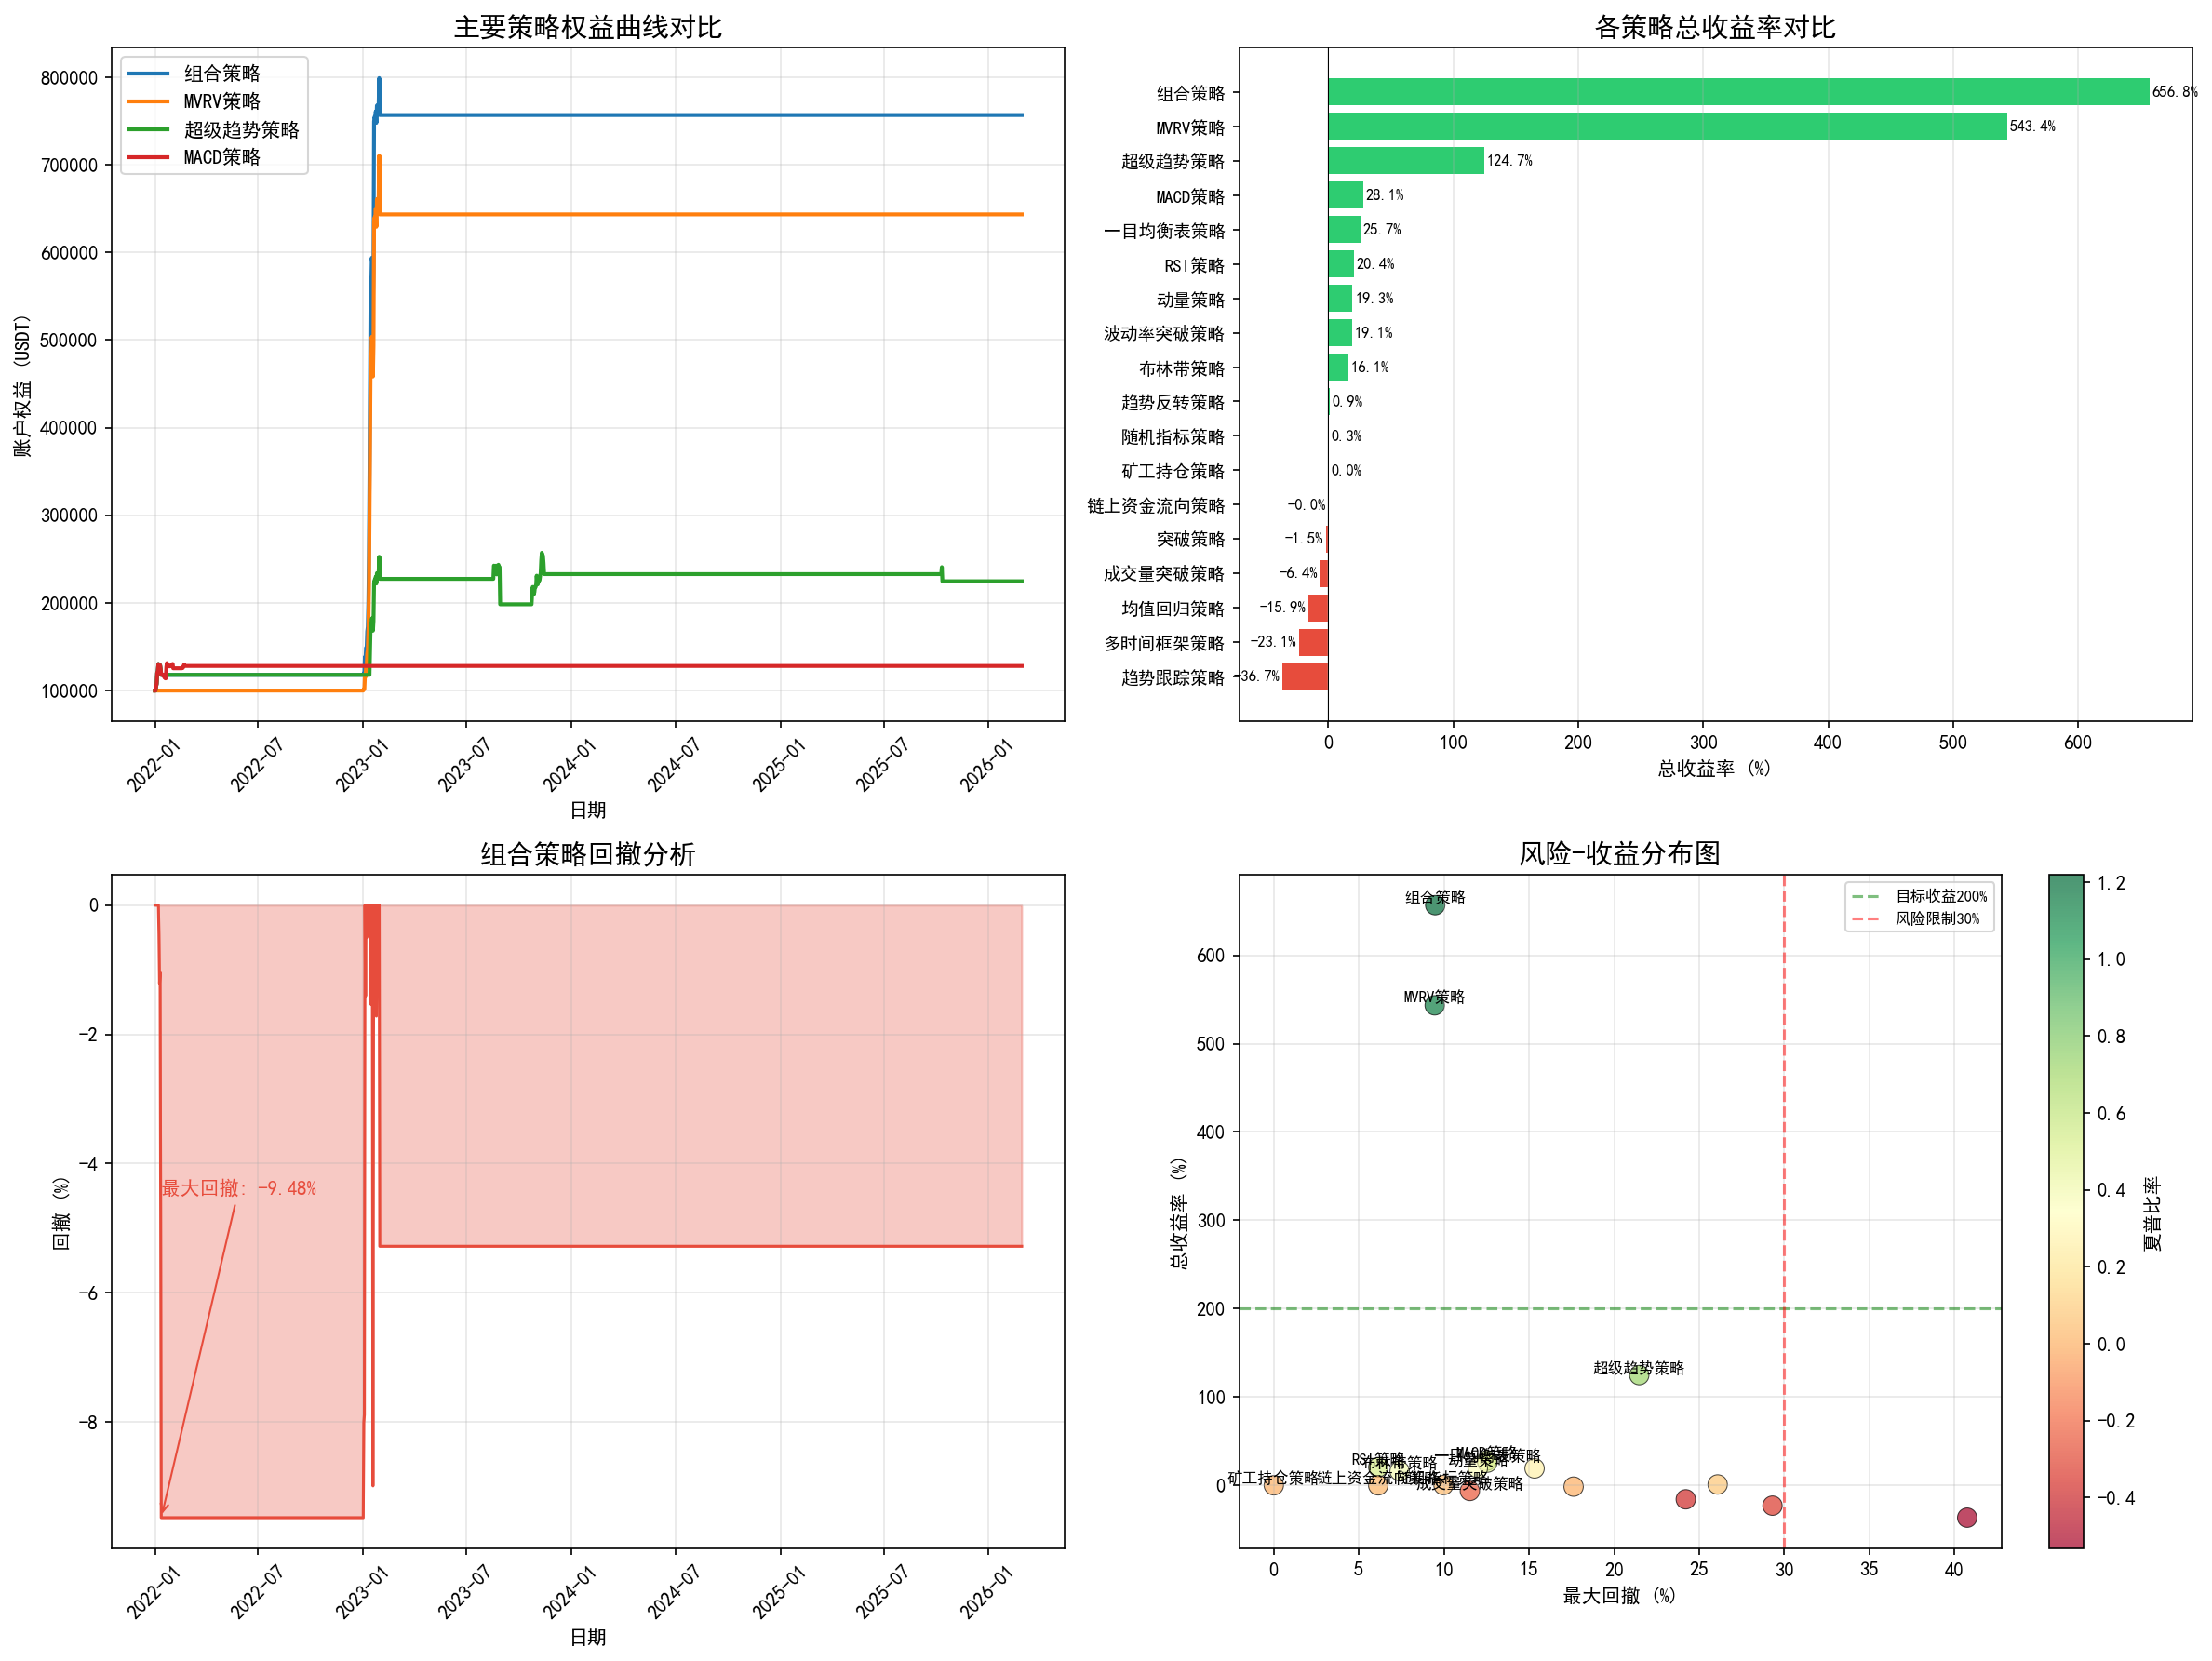

The file beside this chart, header and first rows:
timestamp, 趋势跟踪策略, MACD策略, RSI策略, 布林带策略, 均值回归策略, 突破策略, 超级趋势策略, 一目均衡表策略, 随机指标策略, 成交量突破策略, 动量策略, 链上资金流向策略, 矿工持仓策略, MVRV策略, 多时间框架策略, 波动率突破策略, 趋势反转策略, 组合策略
2022-01-01, 100000, 100000, 100000, 100000, 100000, 100000, 100000, 100000, 100000, 100000, 100000, 100000, 100000, 100000, 100000, 100000, 100000, 100000
2022-01-02, 100000, 100000, 100000, 100000, 100000, 100000, 100000, 100000, 100000, 100000, 100000, 100000, 100000, 100000, 100000, 100000, 100000, 100000
2022-01-03, 100000, 104441, 100000, 100000, 100000, 100000, 104441, 100000, 100000, 100000, 100000, 100000, 100000, 100000, 100000, 100000, 100000, 104441
2022-01-04, 100000, 107688, 100000, 100000, 100000, 100000, 107688, 100000, 100000, 100000, 100000, 100000, 100000, 100000, 100000, 100000, 100000, 107688
2022-01-05, 100000, 120276, 100000, 100000, 100000, 100000, 120276, 100000, 100000, 100000, 100000, 100000, 100000, 100000, 100000, 100000, 100000, 120276
2022-01-06, 100000, 122226, 100000, 100000, 100000, 100000, 122226, 100000, 100000, 100000, 100000, 100000, 100000, 100000, 100000, 100000, 100000, 122226
2022-01-07, 100000, 130240, 100000, 100000, 100000, 100000, 130240, 100000, 100000, 100000, 100000, 100000, 100000, 100000, 100000, 100000, 100000, 130240
2022-01-08, 100000, 129641, 100000, 100000, 100000, 100000, 129641, 100000, 100000, 100000, 100000, 100000, 100000, 100000, 100000, 100000, 100000, 129641
2022-01-09, 100000, 128664, 100000, 100000, 100000, 100000, 128664, 100000, 100000, 100000, 100000, 100000, 100000, 100000, 100000, 100000, 100000, 128664
2022-01-10, 100000, 128886, 100000, 100000, 100000, 100000, 128886, 100000, 100000, 100000, 100000, 100000, 100000, 100000, 100000, 100000, 100000, 128886
2022-01-11, 100000, 124092, 100000, 100000, 100000, 100000, 124092, 100000, 100000, 100000, 100000, 100000, 100000, 100000, 100000, 100000, 100000, 124092
2022-01-12, 100000, 117889, 100000, 100000, 100000, 100000, 117889, 100000, 100000, 100000, 100000, 100000, 100000, 100000, 100000, 100000, 100000, 117889
2022-01-13, 100000, 117889, 100000, 100000, 100000, 100000, 117889, 100000, 100000, 100000, 100000, 100000, 100000, 100000, 100000, 100000, 100000, 117889
2022-01-14, 100000, 117889, 100000, 100000, 100000, 100000, 117889, 100000, 100000, 100000, 100000, 100000, 100000, 100000, 100000, 100000, 100000, 117889
2022-01-15, 100000, 117958, 100000, 100000, 100000, 100000, 117889, 100000, 100000, 100000, 100000, 100000, 100000, 100000, 100000, 100000, 100000, 117889
2022-01-16, 100000, 117922, 100000, 100000, 100000, 100000, 117889, 100000, 100000, 100000, 100000, 100000, 100000, 100000, 100000, 100000, 100000, 117889
2022-01-17, 100000, 115455, 100000, 100000, 100000, 100000, 117889, 100000, 100000, 100000, 100000, 100000, 100000, 100000, 100000, 100000, 100000, 117889
2022-01-18, 100000, 115881, 100000, 100000, 100000, 100000, 117889, 100000, 100000, 100000, 99623, 100000, 100000, 100000, 100000, 100000, 100000, 117889
2022-01-19, 100000, 113919, 100000, 100000, 100000, 100000, 117889, 100000, 100000, 100000, 101358, 100000, 100000, 100000, 100000, 100000, 100000, 117889
2022-01-20, 100000, 113919, 100000, 100000, 100000, 100000, 117889, 100000, 100000, 100000, 103812, 100000, 100000, 100000, 100000, 100000, 97163, 117889
2022-01-21, 100000, 127050, 100000, 100000, 100000, 100000, 117889, 100000, 100000, 100000, 125470, 100000, 100000, 100000, 100000, 100000, 73918, 117889
2022-01-22, 100000, 131310, 100000, 100000, 100000, 103334, 117889, 100000, 100000, 103334, 135547, 100000, 100000, 100000, 100000, 100000, 73918, 117889
2022-01-23, 100000, 127673, 100000, 100000, 100000, 97836, 117889, 100000, 102749, 97836, 126943, 100000, 100000, 100000, 100000, 100000, 73918, 117889
2022-01-24, 100000, 127673, 100964, 100000, 100000, 96896, 117889, 100000, 103723, 96896, 126943, 100000, 100000, 100000, 100000, 100000, 73918, 117889
2022-01-25, 100000, 127673, 101655, 100647, 100000, 96222, 117889, 100000, 104421, 96852, 126943, 100000, 100000, 100000, 100000, 100000, 73918, 117889
2022-01-26, 100000, 127673, 101310, 100324, 100000, 96559, 117889, 100000, 104072, 96874, 127353, 100000, 100000, 100000, 100000, 100000, 73918, 117889
2022-01-27, 100000, 127673, 102123, 101086, 100000, 95766, 117889, 100000, 104894, 96823, 125473, 100000, 100000, 100000, 100000, 100000, 73918, 117889
2022-01-28, 100000, 127673, 103414, 102295, 100000, 94508, 117889, 100000, 106198, 96742, 122491, 100000, 100000, 100000, 100000, 100000, 73918, 117889
2022-01-29, 100000, 128903, 104458, 103273, 100000, 94508, 117889, 100000, 107253, 97694, 120078, 100000, 100000, 100000, 100000, 100000, 73918, 117889
2022-01-30, 100000, 128124, 103797, 102654, 100000, 94508, 117889, 100000, 106585, 97091, 120820, 100000, 100000, 100000, 100000, 100000, 73918, 117889
2022-01-31, 100000, 129723, 105154, 103925, 100000, 94508, 117889, 100000, 107956, 98328, 119297, 100000, 100000, 100000, 98760, 100000, 73918, 117889
2022-02-01, 100000, 130345, 105682, 104420, 100000, 94508, 117889, 100000, 108490, 98809, 119297, 100000, 100000, 100000, 97817, 100000, 73918, 117889
2022-02-02, 100000, 125432, 101512, 100513, 100000, 94508, 117889, 100000, 104276, 95007, 119297, 100000, 100000, 100000, 108802, 100000, 73918, 117889
2022-02-03, 100000, 125432, 101512, 100513, 100000, 94508, 117889, 100000, 104276, 95007, 119297, 100000, 100000, 100000, 106266, 100000, 74547, 117889
2022-02-04, 100000, 125432, 101512, 100513, 100000, 94508, 117889, 100000, 104276, 95007, 119297, 100000, 100000, 100000, 80225, 100000, 81000, 117889
2022-02-05, 100000, 125432, 101512, 100513, 100000, 94508, 117889, 100000, 104276, 95007, 119297, 99829, 100000, 100000, 80362, 100000, 80710, 117889
2022-02-06, 100000, 125432, 101512, 100513, 100000, 94508, 117889, 100000, 104276, 95007, 119297, 100718, 100000, 100000, 78963, 100000, 82222, 117889
2022-02-07, 100000, 125432, 101512, 100513, 100000, 94508, 117889, 100000, 104276, 95007, 119297, 102017, 100000, 100000, 76919, 100000, 84431, 117889
2022-02-08, 100000, 125432, 101512, 100513, 100000, 94508, 117889, 100000, 104061, 95007, 119297, 102198, 100000, 100000, 76919, 100000, 84738, 117889
2022-02-09, 100000, 125432, 101512, 100513, 100000, 94508, 117889, 100000, 103712, 95007, 119297, 102492, 100000, 100000, 76919, 100000, 85237, 117889
2022-02-10, 100000, 125432, 101512, 100513, 100000, 94508, 117889, 100000, 104641, 95007, 119297, 101711, 100000, 100000, 76919, 100000, 83909, 117889
2022-02-11, 100000, 125432, 101512, 101622, 100000, 94508, 117889, 100000, 105830, 95007, 119297, 100712, 100000, 100000, 76919, 100000, 82211, 117889
2022-02-12, 100000, 125432, 101512, 101776, 100000, 94508, 117889, 100000, 105995, 95007, 119297, 100712, 100000, 100000, 76919, 100000, 82211, 117889
2022-02-13, 100000, 125432, 101675, 101939, 100000, 94508, 117889, 100000, 106169, 95007, 119297, 100712, 100000, 100000, 76919, 100000, 82211, 117889
2022-02-14, 100000, 125432, 101195, 101462, 100000, 94508, 117889, 100000, 105658, 95007, 119297, 100712, 100000, 100000, 76919, 100000, 82211, 117889
2022-02-15, 100000, 125432, 99193, 99475, 100000, 94508, 117889, 100000, 103529, 95007, 119297, 100712, 100000, 100000, 76919, 100000, 82211, 117889
2022-02-16, 100000, 125432, 99193, 99475, 100000, 94508, 117889, 100000, 103529, 95007, 119297, 100712, 100000, 100000, 76919, 100000, 82750, 117889
2022-02-17, 100000, 125432, 102569, 99475, 100000, 94508, 117889, 100000, 103529, 95007, 119297, 100712, 100000, 100000, 76919, 100000, 85448, 117889
2022-02-18, 100000, 126053, 103113, 99475, 100000, 94508, 117889, 100000, 103529, 95007, 119297, 100712, 100000, 100000, 76919, 100000, 85883, 117889
2022-02-19, 100000, 125933, 103008, 99475, 100000, 94508, 117889, 100000, 103529, 95007, 119297, 100712, 100000, 100000, 76919, 100000, 85799, 117889
2022-02-20, 100000, 127877, 104710, 99475, 100000, 94508, 117889, 100000, 101717, 95007, 119297, 100712, 100000, 100000, 76919, 100000, 87159, 117889
2022-02-21, 100000, 129460, 106096, 99475, 100000, 94508, 117889, 100000, 100241, 95007, 119297, 100712, 100000, 100000, 76919, 100000, 88267, 117889
2022-02-22, 100000, 128056, 104867, 99475, 100000, 94508, 117889, 100000, 100241, 95007, 119297, 100712, 100000, 100000, 76919, 100000, 87285, 117889
2022-02-23, 100000, 128056, 104867, 96923, 100000, 94508, 117889, 100000, 97670, 95007, 119297, 100712, 100000, 100000, 76919, 100000, 87285, 117889
2022-02-24, 100000, 128056, 104867, 99727, 100000, 94508, 117889, 100000, 100495, 95007, 119297, 100712, 100000, 100000, 76919, 100000, 87285, 117889
2022-02-25, 100000, 128056, 104867, 104025, 100000, 94508, 117889, 100000, 102835, 96974, 119297, 100712, 100000, 100000, 76919, 100000, 87285, 117889
2022-02-26, 100000, 128056, 104867, 103531, 100000, 94508, 117889, 100000, 102566, 96748, 119297, 100712, 100000, 100000, 76919, 100000, 87285, 117889
2022-02-27, 100000, 128056, 104867, 96700, 100000, 94508, 117889, 100000, 98848, 93622, 119297, 100712, 100000, 100000, 76919, 100000, 87285, 117889
2022-02-28, 100000, 128056, 104867, 96700, 100000, 94508, 117889, 100000, 98848, 93622, 119297, 100712, 100000, 100000, 76919, 100000, 87285, 117889
2022-03-01, 100000, 128056, 104867, 96700, 100000, 94508, 117889, 100000, 98848, 93622, 119297, 100712, 100000, 100000, 76919, 100000, 87285, 117889
... 1,460 more rows
